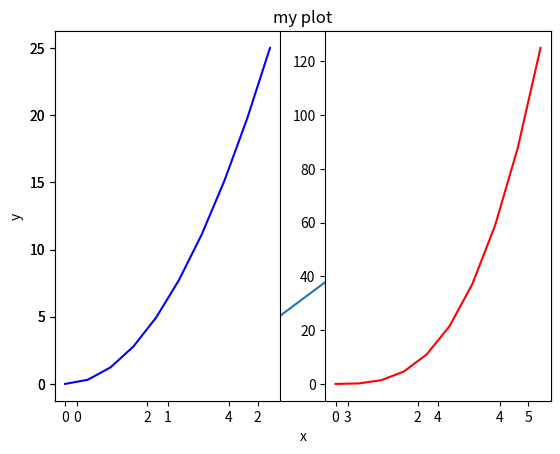
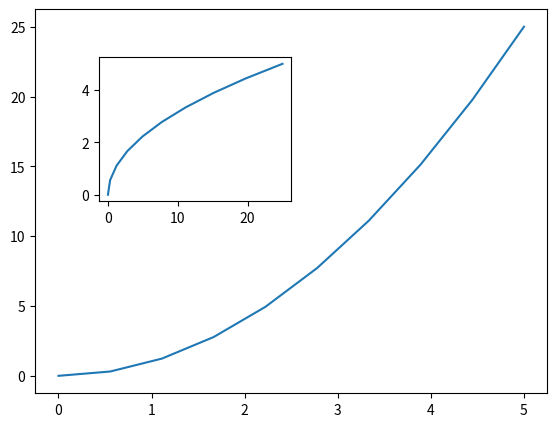
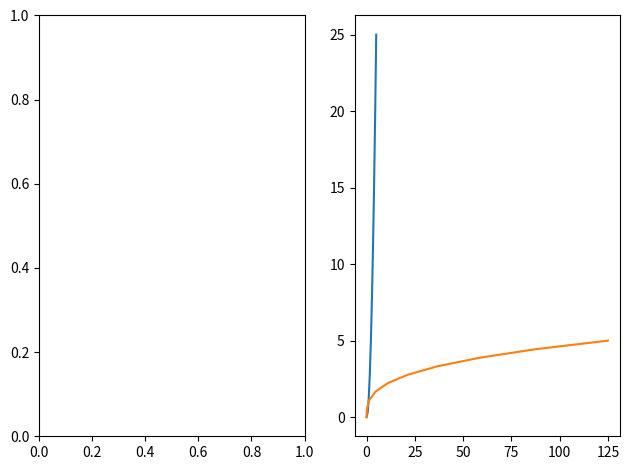
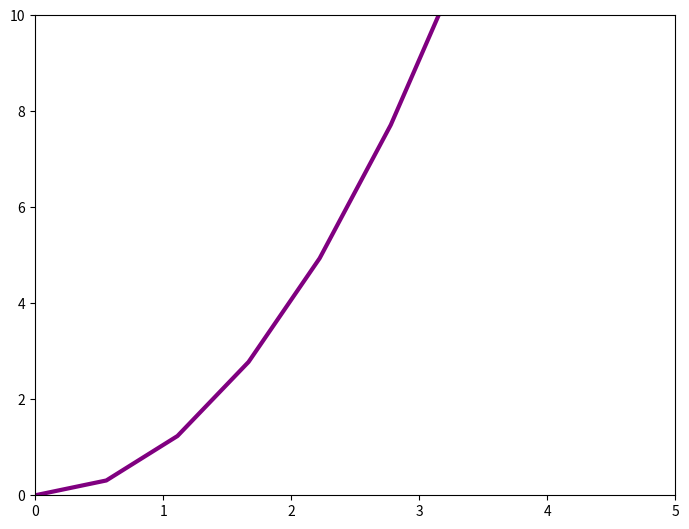

Write the Python code that produced these figures, in order.
import matplotlib.pyplot as plt
import numpy as np

x = np.linspace(0, 5, 10)
y = x ** 2
y1 = x ** 3
print (x)
plt.plot(x,y)
plt.xlabel("x")
plt.ylabel('y')
plt.title('my plot')
plt.show()

#creating subplot
# this is a interesting way to plot multiplot in one windows
plt.subplot(1,2,1)#1=rows,2=colum,1=position
plt.plot(x,y,'b')
plt.subplot(1,2,2)
plt.plot(x,y1,'r')
plt.show()

#create you own figure with axis
#interesting play with it
# plt.plot(x,y,'b')

fig=plt.figure()
myaxis=fig.add_axes([.1,.1,.8,.8])#add axis function is function of shofting your plot in a wholw page(left right up down)
# A 4-length sequence of [left, bottom, width, height] quantities.
myaxis2=fig.add_axes([.2,.5,.3,.3])
myaxis.plot(x,y)
myaxis2.plot(y,x)
plt.show()

fig,axes=plt.subplots(nrows=1,ncols=2)
axes[0]=plt.plot(x,y)
axes[1]=plt.plot(y1,x)
plt.tight_layout()#set a plot properly into page
plt.show()
plt.savefig('myfigure.png')#saving a plot'''

fig = plt.figure()
ax = fig.add_axes([.1, .1, 1, 1])
ax.plot(x, y, color='purple', linewidth=3)
ax.set_xlim([0, 5])  # define the axis value as your convinient
ax.set_ylim([0, 10])
plt.show()

# tensor([0.0485, 0.4602, 0.7500, 0.0000, 0.0000, 0.0000, 0.0000])
# tensor([0.5779, 0.1977, 0.0342, 0.0000, 0.0000, 0.0000, 0.0000])
